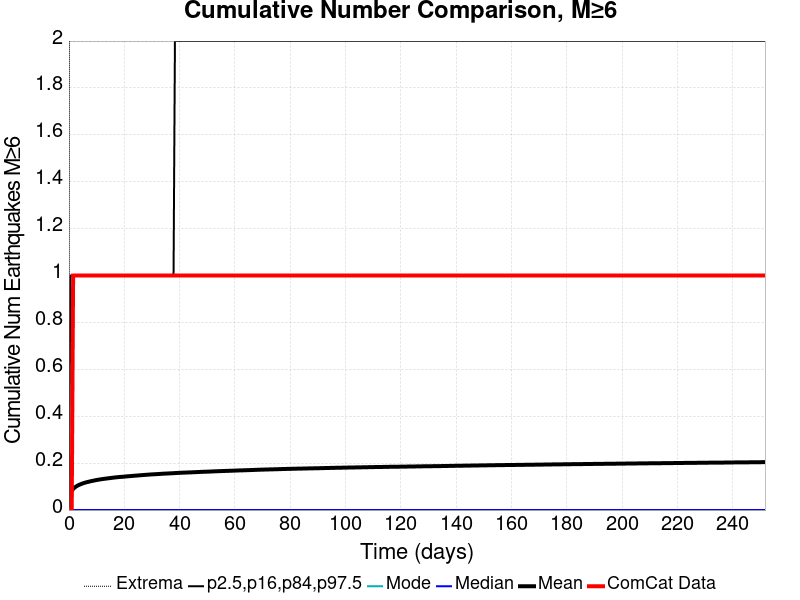

Values plotted in this chart, from the file beside it:
Time (days), ComCat Data, Simulation Mean, Simulation Median, Simulation Mode, Simulation Minimum, Simulation Maximum, 2.5 %-ile, 16 %-ile, 84 %-ile, 97.5 %-ile
0.0, 0.0, 0.0, 0.0, 0.0, 0.0, 0.0, 0.0, 0.0, 0.0, 0.0
0.5043, 0.0, 0.06983, 0.0, 0.0, 0.0, 5.0, 0.0, 0.0, 0.0, 1.0
1.009, 0.0, 0.08199, 0.0, 0.0, 0.0, 5.0, 0.0, 0.0, 0.0, 1.0
1.513, 1.0, 0.08984, 0.0, 0.0, 0.0, 5.0, 0.0, 0.0, 0.0, 1.0
2.017, 1.0, 0.09562, 0.0, 0.0, 0.0, 5.0, 0.0, 0.0, 0.0, 1.0
2.521, 1.0, 0.09984, 0.0, 0.0, 0.0, 5.0, 0.0, 0.0, 0.0, 1.0
3.026, 1.0, 0.1036, 0.0, 0.0, 0.0, 6.0, 0.0, 0.0, 0.0, 1.0
3.53, 1.0, 0.1068, 0.0, 0.0, 0.0, 6.0, 0.0, 0.0, 0.0, 1.0
4.034, 1.0, 0.1092, 0.0, 0.0, 0.0, 6.0, 0.0, 0.0, 0.0, 1.0
4.539, 1.0, 0.1117, 0.0, 0.0, 0.0, 6.0, 0.0, 0.0, 0.0, 1.0
5.043, 1.0, 0.1139, 0.0, 0.0, 0.0, 6.0, 0.0, 0.0, 0.0, 1.0
5.547, 1.0, 0.1159, 0.0, 0.0, 0.0, 6.0, 0.0, 0.0, 0.0, 1.0
6.051, 1.0, 0.1176, 0.0, 0.0, 0.0, 6.0, 0.0, 0.0, 0.0, 1.0
6.556, 1.0, 0.1192, 0.0, 0.0, 0.0, 6.0, 0.0, 0.0, 0.0, 1.0
7.06, 1.0, 0.1205, 0.0, 0.0, 0.0, 6.0, 0.0, 0.0, 0.0, 1.0
7.564, 1.0, 0.1221, 0.0, 0.0, 0.0, 6.0, 0.0, 0.0, 0.0, 1.0
8.069, 1.0, 0.1235, 0.0, 0.0, 0.0, 6.0, 0.0, 0.0, 0.0, 1.0
8.573, 1.0, 0.1246, 0.0, 0.0, 0.0, 6.0, 0.0, 0.0, 0.0, 1.0
9.077, 1.0, 0.1258, 0.0, 0.0, 0.0, 6.0, 0.0, 0.0, 0.0, 1.0
9.581, 1.0, 0.1272, 0.0, 0.0, 0.0, 6.0, 0.0, 0.0, 0.0, 1.0
10.09, 1.0, 0.1283, 0.0, 0.0, 0.0, 6.0, 0.0, 0.0, 0.0, 1.0
10.59, 1.0, 0.1293, 0.0, 0.0, 0.0, 6.0, 0.0, 0.0, 0.0, 1.0
11.09, 1.0, 0.1303, 0.0, 0.0, 0.0, 6.0, 0.0, 0.0, 0.0, 1.0
11.6, 1.0, 0.1313, 0.0, 0.0, 0.0, 6.0, 0.0, 0.0, 0.0, 1.0
12.1, 1.0, 0.1321, 0.0, 0.0, 0.0, 6.0, 0.0, 0.0, 0.0, 1.0
12.61, 1.0, 0.133, 0.0, 0.0, 0.0, 6.0, 0.0, 0.0, 0.0, 1.0
13.11, 1.0, 0.1338, 0.0, 0.0, 0.0, 6.0, 0.0, 0.0, 0.0, 1.0
13.62, 1.0, 0.1346, 0.0, 0.0, 0.0, 6.0, 0.0, 0.0, 0.0, 1.0
14.12, 1.0, 0.1353, 0.0, 0.0, 0.0, 6.0, 0.0, 0.0, 0.0, 1.0
14.62, 1.0, 0.1361, 0.0, 0.0, 0.0, 6.0, 0.0, 0.0, 0.0, 1.0
15.13, 1.0, 0.1368, 0.0, 0.0, 0.0, 6.0, 0.0, 0.0, 0.0, 1.0
15.63, 1.0, 0.1377, 0.0, 0.0, 0.0, 6.0, 0.0, 0.0, 0.0, 1.0
16.14, 1.0, 0.1383, 0.0, 0.0, 0.0, 6.0, 0.0, 0.0, 0.0, 1.0
16.64, 1.0, 0.1391, 0.0, 0.0, 0.0, 6.0, 0.0, 0.0, 0.0, 1.0
17.15, 1.0, 0.1396, 0.0, 0.0, 0.0, 6.0, 0.0, 0.0, 0.0, 1.0
17.65, 1.0, 0.1403, 0.0, 0.0, 0.0, 6.0, 0.0, 0.0, 0.0, 1.0
18.15, 1.0, 0.1409, 0.0, 0.0, 0.0, 6.0, 0.0, 0.0, 0.0, 1.0
18.66, 1.0, 0.1413, 0.0, 0.0, 0.0, 6.0, 0.0, 0.0, 0.0, 1.0
19.16, 1.0, 0.1417, 0.0, 0.0, 0.0, 6.0, 0.0, 0.0, 0.0, 1.0
19.67, 1.0, 0.1422, 0.0, 0.0, 0.0, 6.0, 0.0, 0.0, 0.0, 1.0
20.17, 1.0, 0.1428, 0.0, 0.0, 0.0, 6.0, 0.0, 0.0, 0.0, 1.0
20.68, 1.0, 0.1434, 0.0, 0.0, 0.0, 6.0, 0.0, 0.0, 0.0, 1.0
21.18, 1.0, 0.1439, 0.0, 0.0, 0.0, 6.0, 0.0, 0.0, 0.0, 1.0
21.68, 1.0, 0.1444, 0.0, 0.0, 0.0, 6.0, 0.0, 0.0, 0.0, 1.0
22.19, 1.0, 0.1449, 0.0, 0.0, 0.0, 6.0, 0.0, 0.0, 0.0, 1.0
22.69, 1.0, 0.1453, 0.0, 0.0, 0.0, 6.0, 0.0, 0.0, 0.0, 1.0
23.2, 1.0, 0.1459, 0.0, 0.0, 0.0, 7.0, 0.0, 0.0, 0.0, 1.0
23.7, 1.0, 0.1464, 0.0, 0.0, 0.0, 7.0, 0.0, 0.0, 0.0, 1.0
24.21, 1.0, 0.1468, 0.0, 0.0, 0.0, 7.0, 0.0, 0.0, 0.0, 1.0
24.71, 1.0, 0.1473, 0.0, 0.0, 0.0, 7.0, 0.0, 0.0, 0.0, 1.0
25.21, 1.0, 0.1478, 0.0, 0.0, 0.0, 7.0, 0.0, 0.0, 0.0, 1.0
25.72, 1.0, 0.1484, 0.0, 0.0, 0.0, 7.0, 0.0, 0.0, 0.0, 1.0
26.22, 1.0, 0.1489, 0.0, 0.0, 0.0, 7.0, 0.0, 0.0, 0.0, 1.0
26.73, 1.0, 0.1493, 0.0, 0.0, 0.0, 7.0, 0.0, 0.0, 0.0, 1.0
27.23, 1.0, 0.1498, 0.0, 0.0, 0.0, 7.0, 0.0, 0.0, 0.0, 1.0
27.74, 1.0, 0.1501, 0.0, 0.0, 0.0, 7.0, 0.0, 0.0, 0.0, 1.0
28.24, 1.0, 0.1507, 0.0, 0.0, 0.0, 7.0, 0.0, 0.0, 0.0, 1.0
28.74, 1.0, 0.1511, 0.0, 0.0, 0.0, 7.0, 0.0, 0.0, 0.0, 1.0
29.25, 1.0, 0.1515, 0.0, 0.0, 0.0, 7.0, 0.0, 0.0, 0.0, 1.0
29.75, 1.0, 0.1519, 0.0, 0.0, 0.0, 7.0, 0.0, 0.0, 0.0, 1.0
... 440 more rows
